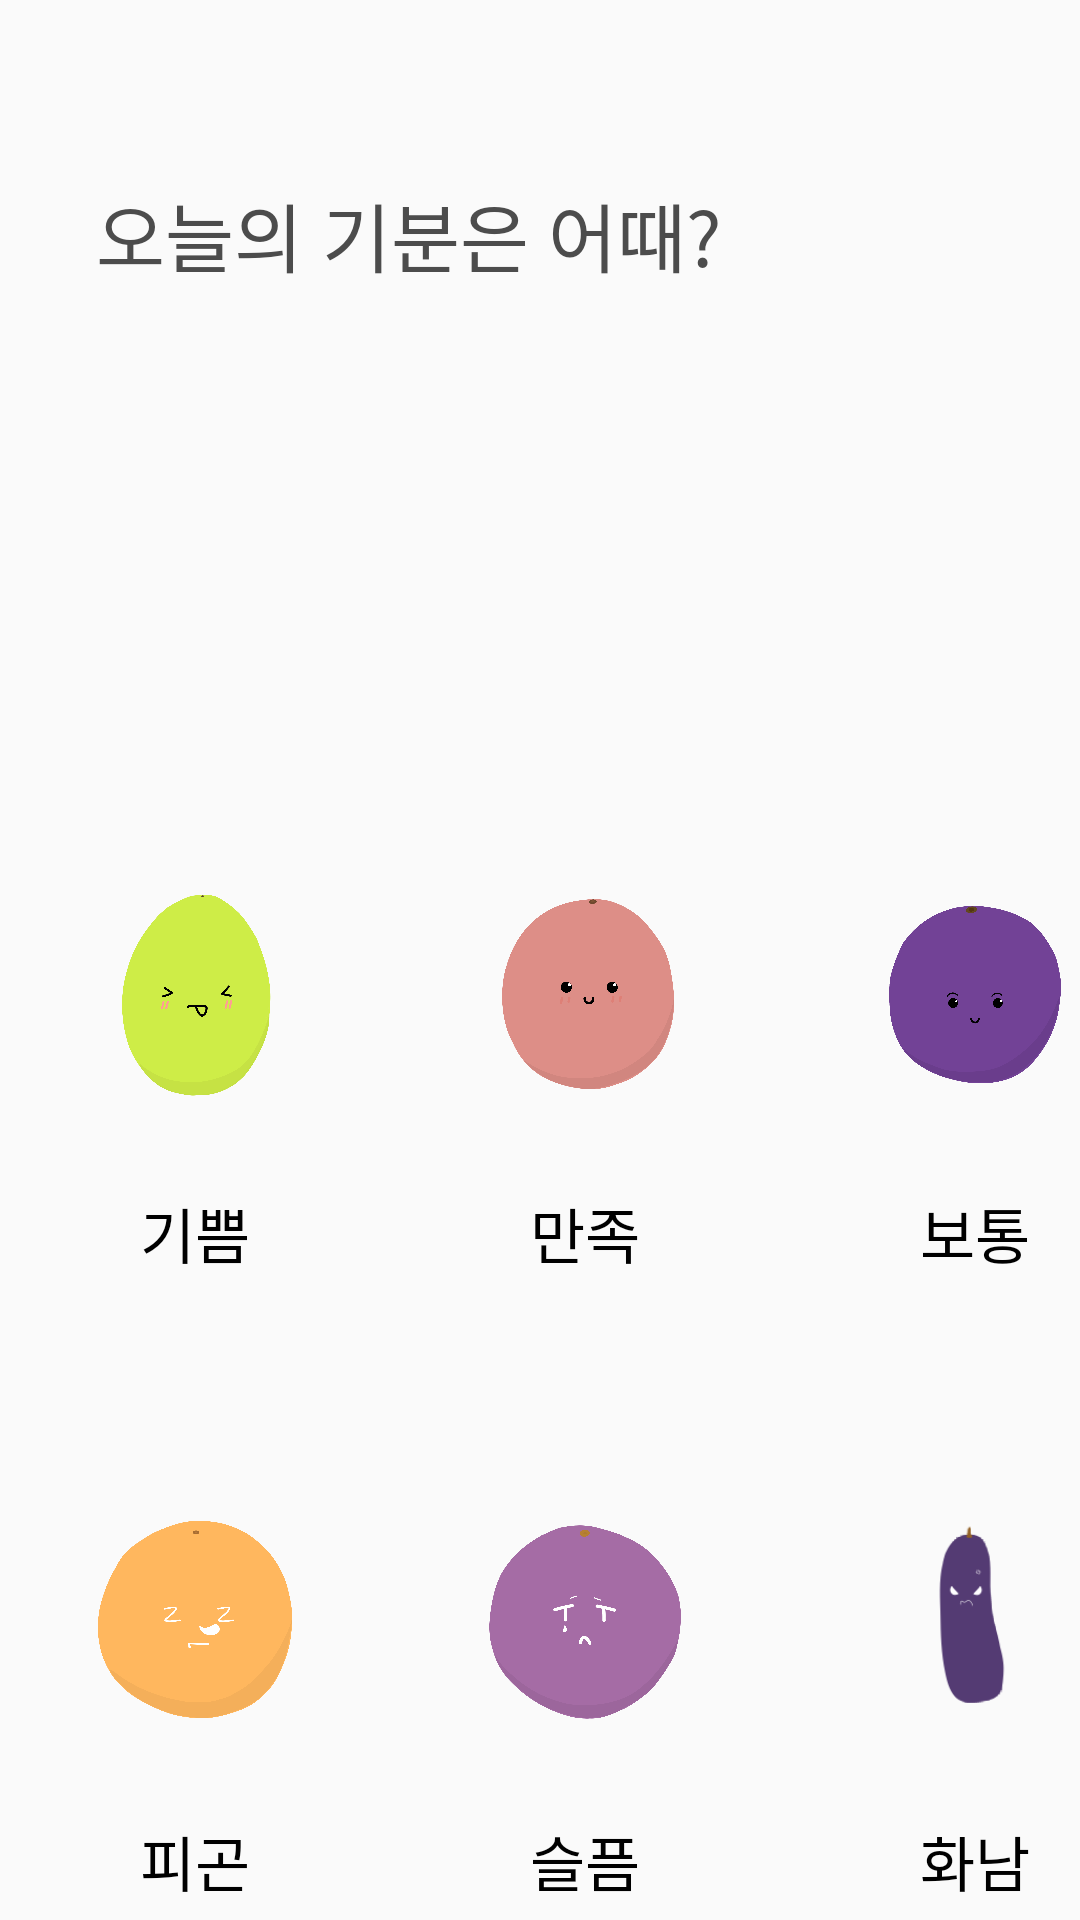

Here is an Android app screen rendered from its layout file. Give the layout XML and the strings, colors and styles it references.
<!-- AndroidManifest.xml: application theme Theme.Liveliness_Diary -->
<!-- res/layout/mood_grape.xml -->
<?xml version="1.0" encoding="utf-8"?>
<LinearLayout xmlns:android="http://schemas.android.com/apk/res/android"
    android:layout_width="match_parent"
    android:layout_height="match_parent"
    android:orientation="vertical">

    /* 오늘의 기분 나뭇잎으로 선택 : 프로필 */

    <TextView
        android:text="오늘의 기분은 어때?"
        android:textSize="25dp"
        android:fontFamily="@font/kotra"
        android:textColor="#4C4C4C"
        android:layout_marginTop="60dp"
        android:layout_marginLeft="32dp"
        android:layout_width="wrap_content"
        android:layout_height="wrap_content"/>

    <TableLayout
        android:layout_marginTop="170dp"
        android:layout_gravity="center"
        android:layout_width="match_parent"
        android:layout_height="wrap_content">

        <TableRow>
            <ImageView
                android:id="@+id/mood_happy"
                android:src="@drawable/grape_happy"
                android:layout_margin="30dp"
                android:layout_width="70dp"
                android:layout_height="70dp"/>

            <ImageView
                android:id="@+id/mood_satis"
                android:src="@drawable/grape_satis"
                android:layout_margin="30dp"
                android:layout_width="70dp"
                android:layout_height="70dp"/>

            <ImageView
                android:id="@+id/mood_usual"
                android:src="@drawable/grape_usual"
                android:layout_margin="30dp"
                android:layout_width="70dp"
                android:layout_height="70dp"/>
        </TableRow>

        <TableRow>
            <TextView
                android:text="기쁨"
                android:fontFamily="@font/kotra"
                android:textSize="20dp"
                android:textColor="@color/black"
                android:gravity="center"
                android:layout_width="wrap_content"
                android:layout_height="wrap_content"/>

            <TextView
                android:text="만족"
                android:fontFamily="@font/kotra"
                android:textSize="20dp"
                android:textColor="@color/black"
                android:gravity="center"
                android:layout_width="wrap_content"
                android:layout_height="wrap_content"/>

            <TextView
                android:text="보통"
                android:fontFamily="@font/kotra"
                android:textSize="20dp"
                android:textColor="@color/black"
                android:gravity="center"
                android:layout_width="wrap_content"
                android:layout_height="wrap_content"/>
        </TableRow>
    </TableLayout>

    <TableLayout
        android:layout_marginTop="50dp"
        android:layout_gravity="center"
        android:layout_width="match_parent"
        android:layout_height="wrap_content">

        <TableRow>
            <ImageView
                android:id="@+id/mood_tired"
                android:src="@drawable/grape_tired"
                android:layout_margin="30dp"
                android:layout_width="70dp"
                android:layout_height="70dp"/>

            <ImageView
                android:id="@+id/mood_sad"
                android:src="@drawable/grape_sad"
                android:layout_margin="30dp"
                android:layout_width="70dp"
                android:layout_height="70dp"/>

            <ImageView
                android:id="@+id/mood_angry"
                android:src="@drawable/grape_angry"
                android:layout_margin="30dp"
                android:layout_width="70dp"
                android:layout_height="70dp"/>
        </TableRow>

        <TableRow>
            <TextView
                android:text="피곤"
                android:fontFamily="@font/kotra"
                android:textSize="20dp"
                android:textColor="@color/black"
                android:gravity="center"
                android:layout_width="wrap_content"
                android:layout_height="wrap_content"/>

            <TextView
                android:text="슬픔"
                android:fontFamily="@font/kotra"
                android:textSize="20dp"
                android:textColor="@color/black"
                android:gravity="center"
                android:layout_width="wrap_content"
                android:layout_height="wrap_content"/>

            <TextView
                android:text="화남"
                android:fontFamily="@font/kotra"
                android:textSize="20dp"
                android:textColor="@color/black"
                android:gravity="center"
                android:layout_width="wrap_content"
                android:layout_height="wrap_content"/>
        </TableRow>
    </TableLayout>
</LinearLayout>
<!-- resources referenced by this layout -->
<resources>
  <!-- drawable grape_angry: png bitmap (drawable, 4061 bytes) -->
  <!-- drawable grape_happy: png bitmap (drawable, 107712 bytes) -->
  <!-- drawable grape_sad: png bitmap (drawable, 108742 bytes) -->
  <!-- drawable grape_satis: png bitmap (drawable, 100981 bytes) -->
  <!-- drawable grape_tired: png bitmap (drawable, 101936 bytes) -->
  <!-- drawable grape_usual: png bitmap (drawable, 99658 bytes) -->
  <style name="Theme.Liveliness_Diary" parent="Theme.AppCompat.Light.NoActionBar">
          
          <item name="colorPrimary">@color/purple_500</item>
          <item name="colorPrimaryVariant">@color/purple_700</item>
          <item name="colorOnPrimary">@color/white</item>
          
          <item name="colorSecondary">@color/teal_200</item>
          <item name="colorSecondaryVariant">@color/teal_700</item>
          <item name="colorOnSecondary">@color/black</item>
          
          <item name="android:statusBarColor" tools:targetApi="l">?attr/colorPrimaryVariant</item>
          
      </style>
  <!-- not gathered from this repository: default colours our renderer supplied (Android Studio template values) -->
  <color name="purple_500">#FF6200EE</color>
  <color name="purple_700">#FF3700B3</color>
  <color name="teal_200">#FF03DAC5</color>
  <color name="teal_700">#FF018786</color>
  <color name="black">#FF000000</color>
  <color name="white">#FFFFFFFF</color>
</resources>
